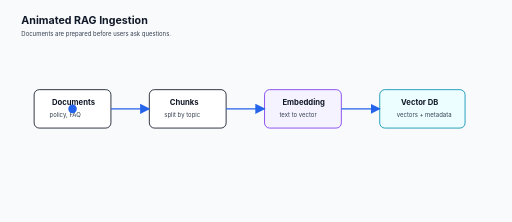
t = 0.00 s
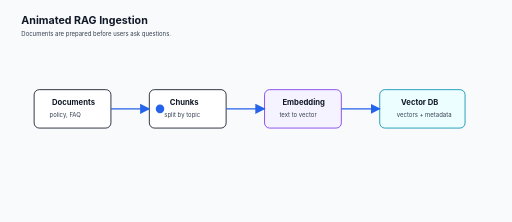
t = 1.00 s
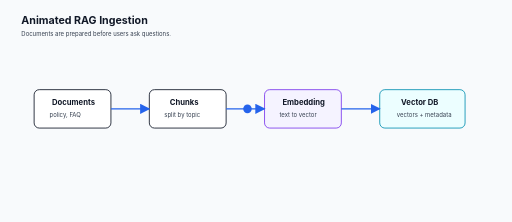
t = 2.00 s
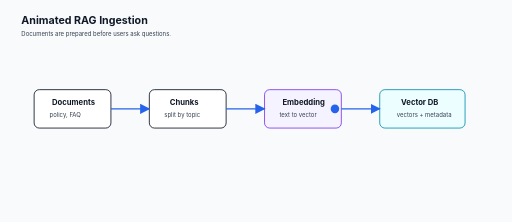
t = 3.00 s

The animated SVG that drew these frames (rendered in a browser with its animation timeline set to each time). Animation: 1 SMIL element (animateMotion=1); one cycle of 4.00 s, repeats indefinitely.

<svg xmlns="http://www.w3.org/2000/svg" width="1200" height="520" viewBox="0 0 1200 520" role="img" aria-labelledby="title desc">
  <title id="title">Animated RAG ingestion flow</title><desc id="desc">Animated document ingestion flow: documents, chunks, embeddings, vector database.</desc>
  <defs><marker id="a" viewBox="0 0 10 10" refX="9" refY="5" markerWidth="8" markerHeight="8" orient="auto"><path d="M0 0 10 5 0 10z" fill="#2563eb"/></marker><style>.bg{fill:#f8fafc}.b{fill:#fff;stroke:#111827;stroke-width:2;rx:12}.m{fill:#f5f3ff;stroke:#7c3aed;stroke-width:2;rx:12}.db{fill:#ecfeff;stroke:#0891b2;stroke-width:2;rx:12}.h{font-family:Inter,Segoe UI,Arial,sans-serif;font-size:25px;fill:#111827;font-weight:700}.t{font-family:Inter,Segoe UI,Arial,sans-serif;font-size:18px;fill:#111827;font-weight:700}.s{font-family:Inter,Segoe UI,Arial,sans-serif;font-size:14px;fill:#374151}.l{stroke:#2563eb;stroke-width:3;fill:none;marker-end:url(#a)}.dot{fill:#2563eb}</style></defs>
  <rect class="bg" width="1200" height="520"/><text class="h" x="50" y="55">Animated RAG Ingestion</text><text class="s" x="50" y="84">Documents are prepared before users ask questions.</text>
  <rect class="b" x="80" y="210" width="180" height="90"/><text class="t" x="122" y="246">Documents</text><text class="s" x="116" y="274">policy, FAQ</text>
  <rect class="b" x="350" y="210" width="180" height="90"/><text class="t" x="398" y="246">Chunks</text><text class="s" x="385" y="274">split by topic</text>
  <rect class="m" x="620" y="210" width="180" height="90"/><text class="t" x="662" y="246">Embedding</text><text class="s" x="655" y="274">text to vector</text>
  <rect class="db" x="890" y="210" width="200" height="90"/><text class="t" x="940" y="246">Vector DB</text><text class="s" x="930" y="274">vectors + metadata</text>
  <path class="l" d="M260 255 L350 255"/><path class="l" d="M530 255 L620 255"/><path class="l" d="M800 255 L890 255"/>
  <circle class="dot" r="10"><animateMotion dur="4s" repeatCount="indefinite" path="M170 255 L440 255 L710 255 L990 255"/></circle>
</svg>
